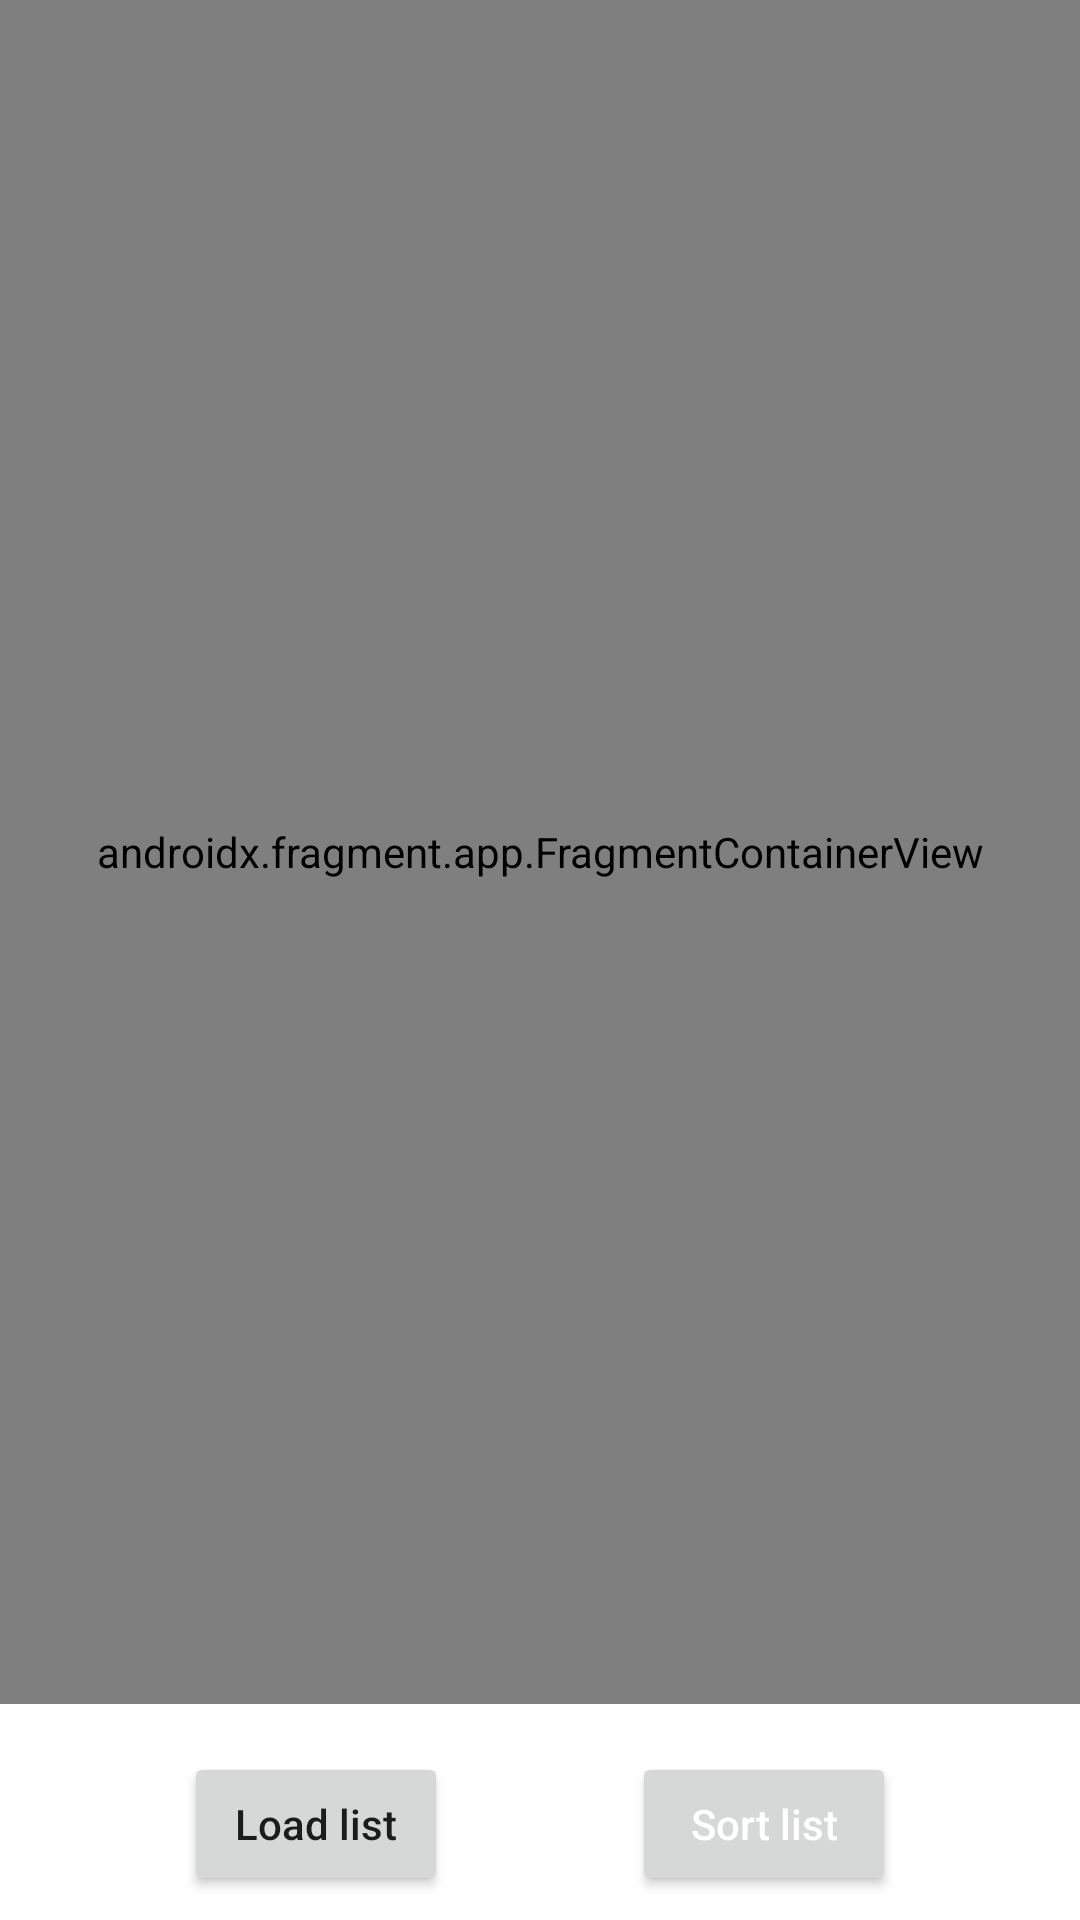

Write the Android layout XML for this screen, with the resource values it uses.
<!-- AndroidManifest.xml: application theme Theme.CryptoDemo -->
<!-- res/layout/activity_demo.xml -->
<?xml version="1.0" encoding="utf-8"?>
<layout xmlns:android="http://schemas.android.com/apk/res/android"
    xmlns:app="http://schemas.android.com/apk/res-auto"
    xmlns:bind="http://schemas.android.com/apk/res-auto"
    xmlns:tools="http://schemas.android.com/tools">

    <data>

        <variable
            name="viewModel"
            type="com.danteyu.studio.crypto.DemoViewModel" />
    </data>

    <androidx.constraintlayout.widget.ConstraintLayout
        android:layout_width="match_parent"
        android:layout_height="match_parent"
        tools:context=".DemoActivity">

        <androidx.fragment.app.FragmentContainerView
            android:id="@+id/nav_host_fragment_container"
            android:name="androidx.navigation.fragment.NavHostFragment"
            android:layout_width="match_parent"
            android:layout_height="0dp"
            android:layout_marginBottom="@dimen/space_16"
            app:defaultNavHost="true"
            app:layout_constraintBottom_toTopOf="@id/load_list_btn"
            app:layout_constraintTop_toTopOf="parent"
            app:navGraph="@navigation/nav_graph" />

        <Button
            android:id="@+id/load_list_btn"
            android:layout_width="wrap_content"
            android:layout_height="wrap_content"
            android:layout_marginBottom="@dimen/space_8"
            android:text="@string/load_list"
            android:textAllCaps="false"
            app:layout_constraintBottom_toBottomOf="parent"
            app:layout_constraintEnd_toStartOf="@+id/sort_list_btn"
            app:layout_constraintHorizontal_bias="0.5"
            app:layout_constraintStart_toStartOf="parent"
            bind:onSafeClick="@{_ ->viewModel.displayCurrencyInfoList.invoke()}" />

        <Button
            android:id="@+id/sort_list_btn"
            android:layout_width="wrap_content"
            android:layout_height="wrap_content"
            android:text="@string/sort_list"
            android:textAllCaps="false"
            android:textColor="@color/white"
            app:layout_constraintBottom_toBottomOf="@id/load_list_btn"
            app:layout_constraintEnd_toEndOf="parent"
            app:layout_constraintHorizontal_bias="0.5"
            app:layout_constraintStart_toEndOf="@+id/load_list_btn"
            app:layout_constraintTop_toTopOf="@id/load_list_btn"
            bind:enableBButton="@{viewModel.currencyInfoListFlow}"
            bind:onSafeClick="@{_ ->viewModel.sortCurrencyInfoList.invoke()}" />


    </androidx.constraintlayout.widget.ConstraintLayout>
</layout>
<!-- resources referenced by this layout -->
<resources>
  <color name="white">#FFFFFFFF</color>
  <dimen name="space_16">16dp</dimen>
  <dimen name="space_8">8dp</dimen>
  <string name="load_list">Load list</string>
  <string name="sort_list">Sort list</string>
  <style name="Theme.CryptoDemo" parent="Theme.MaterialComponents.DayNight.DarkActionBar">
          
          <item name="colorPrimary">@color/purple_500</item>
          <item name="colorPrimaryVariant">@color/purple_700</item>
          <item name="colorOnPrimary">@color/white</item>
          
          <item name="colorSecondary">@color/teal_200</item>
          <item name="colorSecondaryVariant">@color/teal_700</item>
          <item name="colorOnSecondary">@color/black</item>
          
          <item name="android:statusBarColor" tools:targetApi="l">?attr/colorPrimaryVariant</item>
          
      </style>
  <color name="purple_500">#FF6200EE</color>
  <color name="purple_700">#FF3700B3</color>
  <color name="teal_200">#FF03DAC5</color>
  <color name="teal_700">#FF018786</color>
  <color name="black">#FF000000</color>
</resources>
